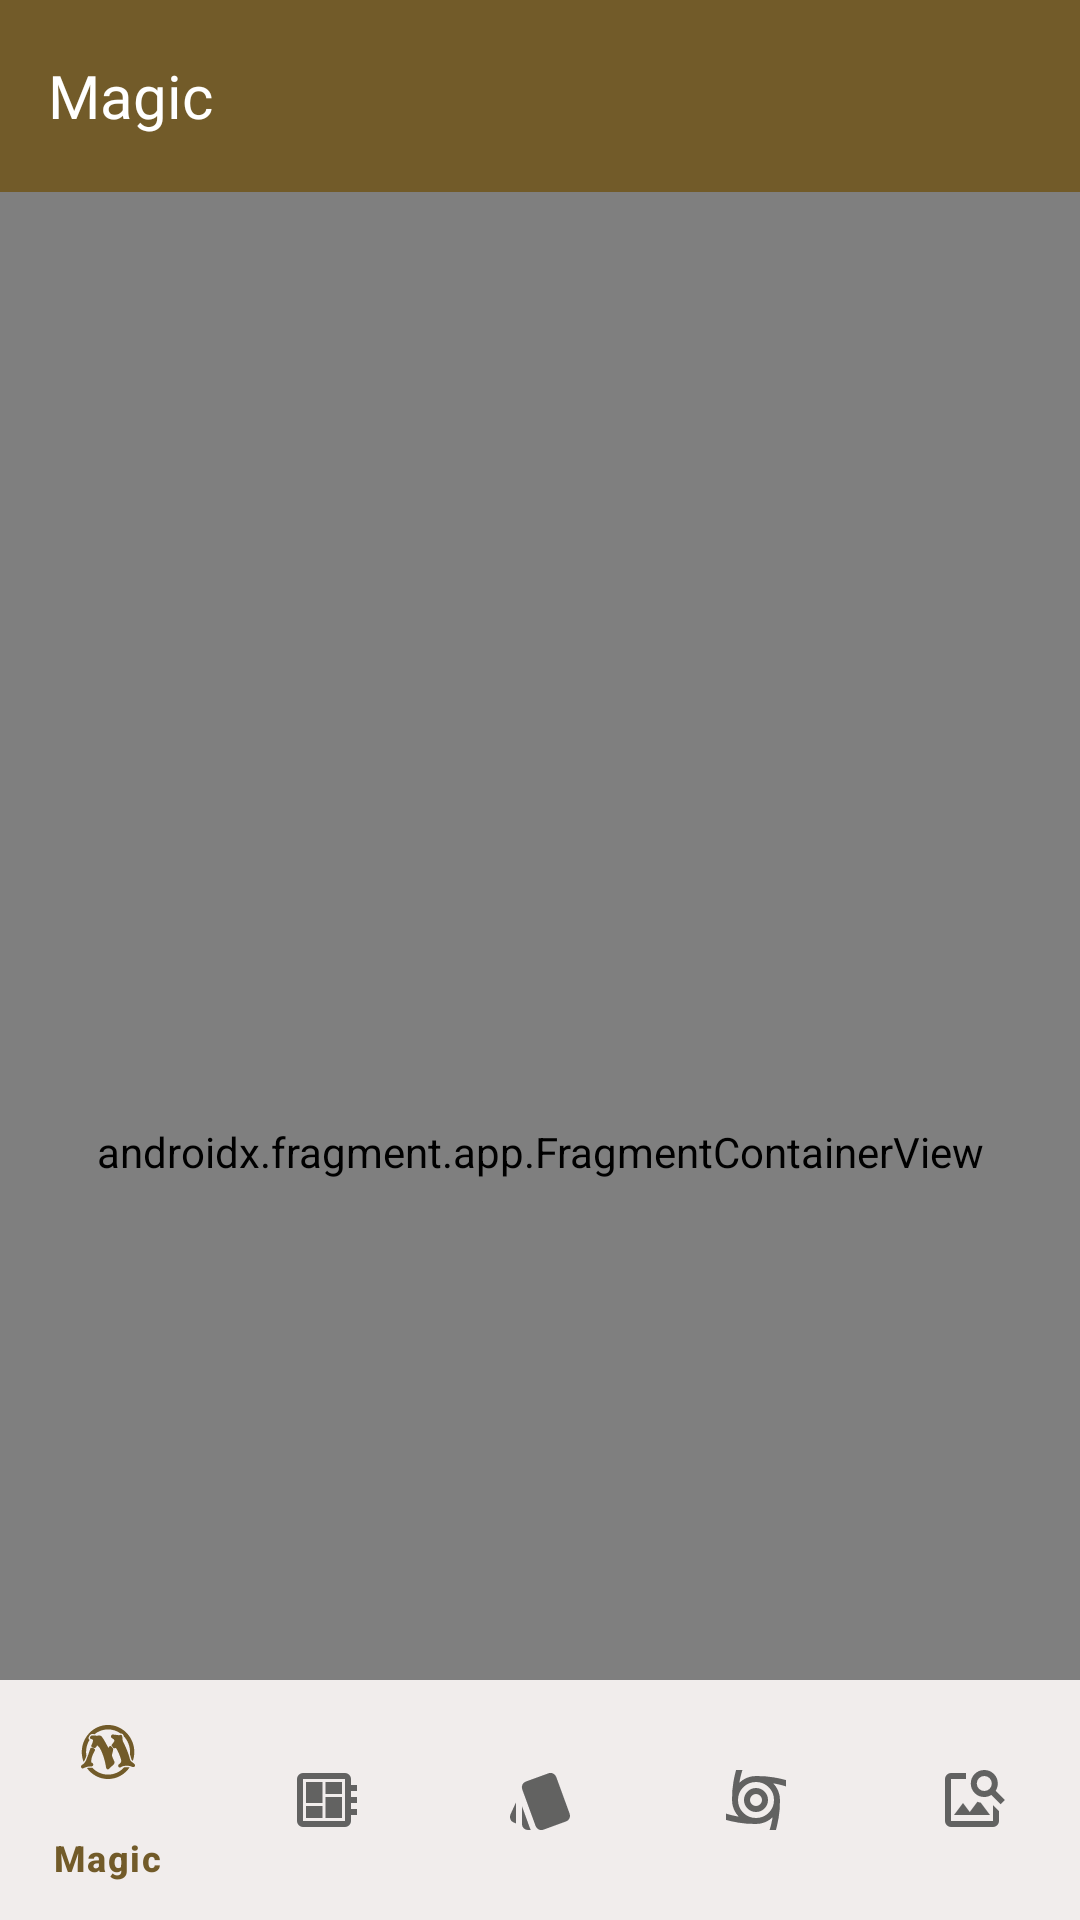

Layout XML and referenced resources for this Android screen:
<!-- AndroidManifest.xml: application theme AppTheme -->
<!-- res/layout/activity_main.xml -->
<?xml version="1.0" encoding="utf-8"?>
<androidx.coordinatorlayout.widget.CoordinatorLayout xmlns:android="http://schemas.android.com/apk/res/android"
    xmlns:app="http://schemas.android.com/apk/res-auto"
    android:layout_width="match_parent"
    android:layout_height="match_parent">

    <include layout="@layout/top_bar_view"/>

    <androidx.fragment.app.FragmentContainerView
        android:id="@+id/nav_host_fragment"
        android:name="androidx.navigation.fragment.NavHostFragment"
        android:layout_width="match_parent"
        android:layout_height="match_parent"
        app:defaultNavHost="true"
        app:layout_behavior="@string/appbar_scrolling_view_behavior"
        app:navGraph="@navigation/nav_graph" />

    <com.google.android.material.bottomnavigation.BottomNavigationView
        android:id="@+id/bottom_navigation"
        style="@style/AppBottomBar"
        android:layout_width="match_parent"
        android:layout_height="wrap_content"
        android:layout_gravity="bottom"
        app:layout_behavior="com.google.android.material.behavior.HideBottomViewOnScrollBehavior"
        app:menu="@menu/bottom_nav_menu" />
</androidx.coordinatorlayout.widget.CoordinatorLayout>
<!-- res/layout/top_bar_view.xml (included above) -->
<?xml version="1.0" encoding="utf-8"?>
<com.google.android.material.appbar.AppBarLayout xmlns:android="http://schemas.android.com/apk/res/android"
    xmlns:app="http://schemas.android.com/apk/res-auto"
    android:id="@+id/app_bar"
    style="@style/AppBarLayoutStyle"
    android:layout_width="match_parent"
    android:layout_height="wrap_content">

    <com.google.android.material.appbar.MaterialToolbar
        android:id="@+id/toolbar"
        android:layout_width="match_parent"
        android:layout_height="?attr/actionBarSize"
        app:layout_scrollEffect="compress"
        app:layout_scrollFlags="scroll|enterAlways|snap"
        app:title="@string/magic_title" />
</com.google.android.material.appbar.AppBarLayout>
<!-- resources referenced by this layout -->
<resources>
  <string name="magic_title" translatable="false">Magic</string>
  <style name="AppBarLayoutStyle" parent="Widget.Material3.Toolbar">
          <item name="android:elevation">0dp</item>
          <item name="titleTextAppearance">@style/app_tool_bar_title</item>
          <item name="android:background">@color/md_theme_primary</item>
      </style>
  <style name="AppBottomBar" parent="Widget.Material3.BottomNavigationView">
          <item name="itemActiveIndicatorStyle">@style/AppBottomShape</item>
          <item name="itemIconTint">@color/bottom_nav_item_color</item>
          <item name="itemTextColor">@color/bottom_nav_item_color</item>
      </style>
  <style name="app_tool_bar_title">
          <item name="android:fontFamily">@font/app_semibold</item>
          <item name="android:textSize">@dimen/size_l</item>
          <item name="android:textColor">@color/md_theme_onPrimary</item>
      </style>
  <color name="md_theme_primary">#725B29</color>
  <style name="AppBottomShape">
          <item name="android:color">@android:color/transparent</item>
          <item name="android:height">0dp</item>
      </style>
  <color name="md_theme_onPrimary">#FFFFFF</color>
  <color name="md_theme_primaryContainer">#C4A76D</color>
  <color name="md_theme_onPrimaryContainer">#503C0C</color>
  <color name="md_theme_secondary">#242525</color>
  <color name="md_theme_onSecondary">#FFFFFF</color>
  <color name="md_theme_secondaryContainer">#3A3A3A</color>
  <color name="md_theme_onSecondaryContainer">#A5A4A3</color>
  <color name="md_theme_tertiary">#825104</color>
  <color name="md_theme_onTertiary">#FFFFFF</color>
  <color name="md_theme_tertiaryContainer">#9F691F</color>
  <color name="md_theme_onTertiaryContainer">#FFFBFF</color>
  <color name="md_theme_error">#900708</color>
  <color name="md_theme_onError">#FFFFFF</color>
  <color name="md_theme_errorContainer">#B3261E</color>
  <color name="md_theme_onErrorContainer">#FFCBC4</color>
  <color name="md_theme_background">#FFF8F2</color>
  <color name="md_theme_onBackground">#1E1B17</color>
  <color name="md_theme_surface">#FCF8F8</color>
  <color name="md_theme_onSurface">#1C1B1B</color>
  <color name="md_theme_surfaceVariant">#E0E3E3</color>
  <color name="md_theme_onSurfaceVariant">#444748</color>
  <color name="md_theme_outline">#747878</color>
  <color name="md_theme_outlineVariant">#C4C7C7</color>
  <color name="md_theme_inverseSurface">#313030</color>
  <color name="md_theme_inverseOnSurface">#F4F0EF</color>
  <color name="md_theme_inversePrimary">#E1C386</color>
  <color name="md_theme_primaryFixed">#FFDFA0</color>
  <color name="md_theme_onPrimaryFixed">#261A00</color>
  <color name="md_theme_primaryFixedDim">#E1C386</color>
  <color name="md_theme_onPrimaryFixedVariant">#594413</color>
  <color name="md_theme_secondaryFixed">#E4E2E1</color>
  <color name="md_theme_onSecondaryFixed">#1B1C1C</color>
  <color name="md_theme_secondaryFixedDim">#C8C6C6</color>
  <color name="md_theme_onSecondaryFixedVariant">#474747</color>
  <color name="md_theme_tertiaryFixed">#FFDDB8</color>
  <color name="md_theme_onTertiaryFixed">#2B1700</color>
  <color name="md_theme_tertiaryFixedDim">#FCBA69</color>
  <color name="md_theme_onTertiaryFixedVariant">#663E00</color>
  <color name="md_theme_surfaceDim">#DDD9D9</color>
  <color name="md_theme_surfaceBright">#FCF8F8</color>
  <color name="md_theme_surfaceContainerLowest">#FFFFFF</color>
  <color name="md_theme_surfaceContainerLow">#F7F3F2</color>
  <color name="md_theme_surfaceContainer">#F1EDEC</color>
  <color name="md_theme_surfaceContainerHigh">#EBE7E7</color>
  <color name="md_theme_surfaceContainerHighest">#E5E2E1</color>
  <dimen name="size_l">20sp</dimen>
</resources>
